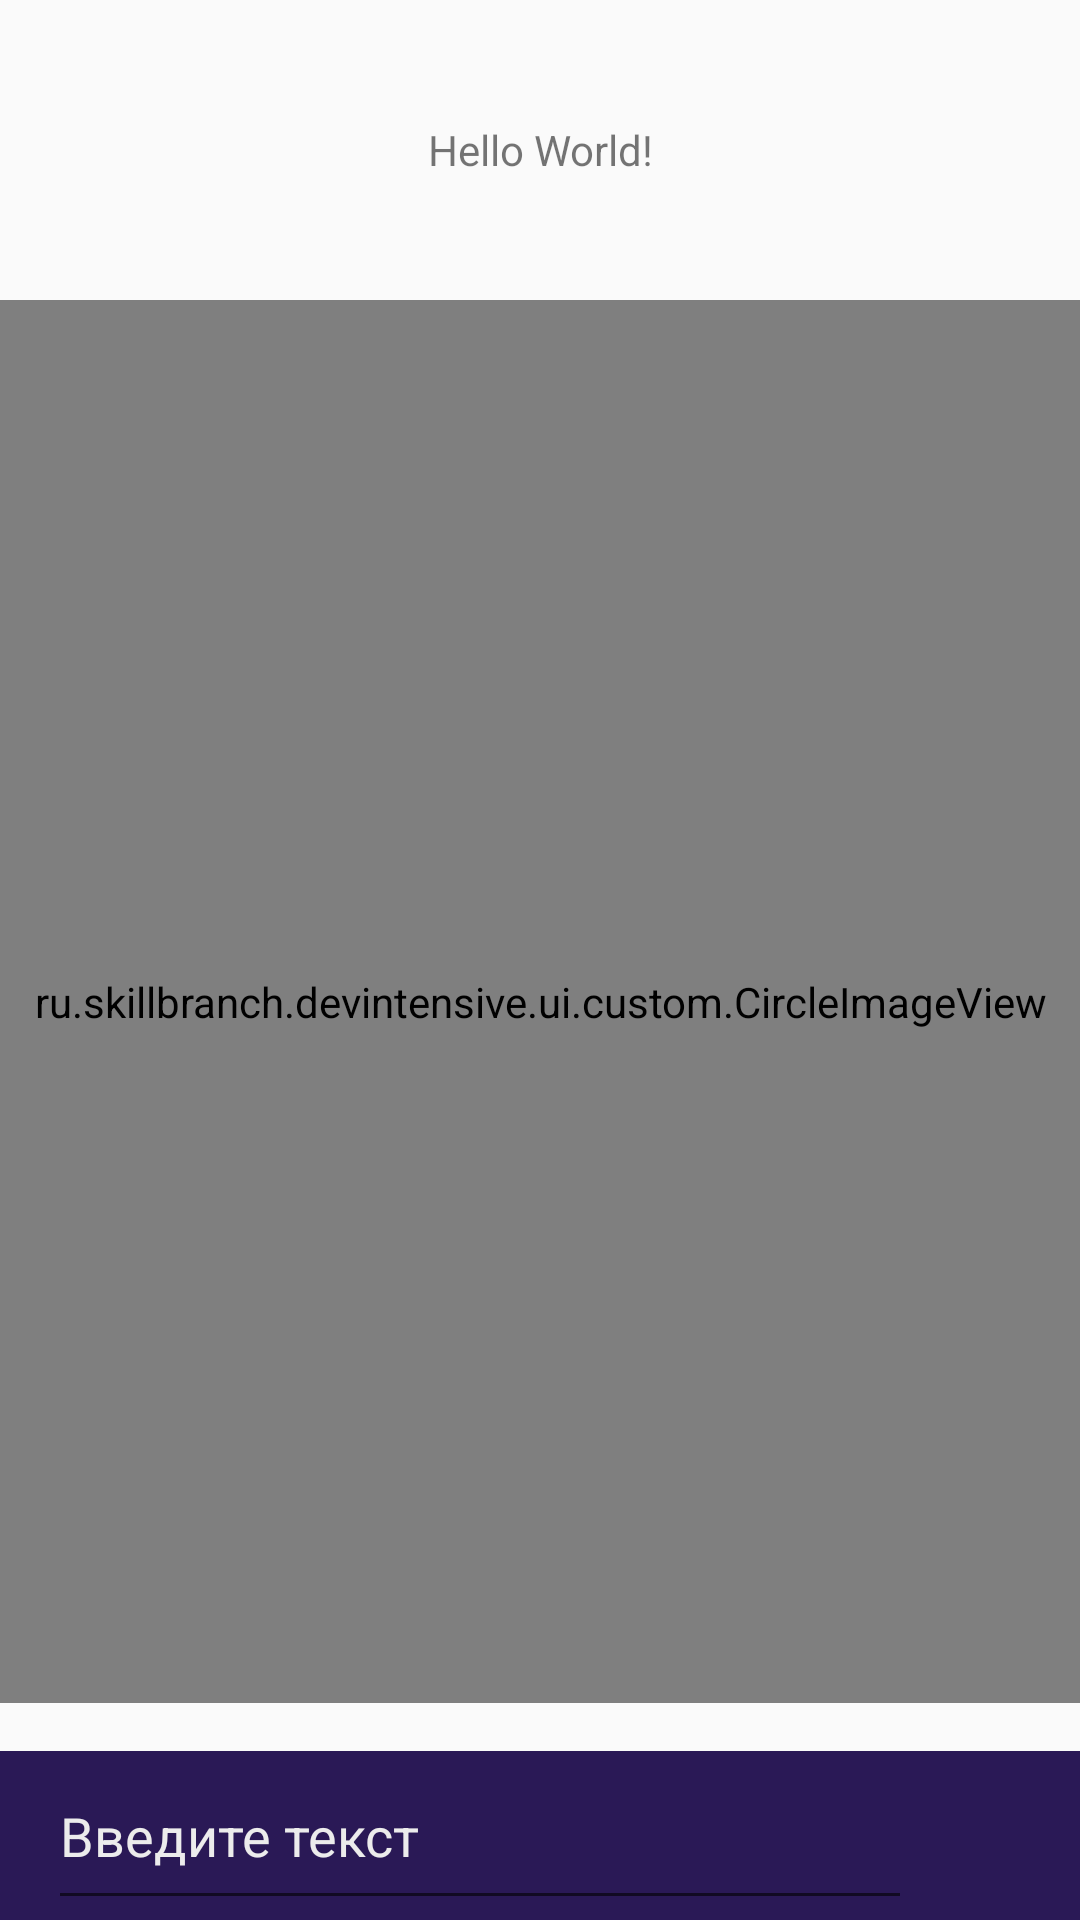

Layout XML and referenced resources for this Android screen:
<!-- AndroidManifest.xml: application theme AppTheme -->
<!-- res/layout/activity_main_old.xml -->
<?xml version="1.0" encoding="utf-8"?>
<LinearLayout
        xmlns:android="http://schemas.android.com/apk/res/android"
        xmlns:tools="http://schemas.android.com/tools"
        xmlns:app="http://schemas.android.com/apk/res-auto"
        android:layout_width="match_parent"
        android:layout_height="match_parent"
        tools:context=".MainActivityOld"
        android:orientation="vertical">

    <TextView
            android:id="@+id/tv_text"
            android:layout_width="match_parent"
            android:layout_height="100dp"
            android:text="Hello World!"
            android:gravity="center"
            app:layout_constraintBottom_toBottomOf="parent"
            app:layout_constraintLeft_toLeftOf="parent"
            app:layout_constraintRight_toRightOf="parent"
            app:layout_constraintTop_toTopOf="parent"/>

    <ru.skillbranch.devintensive.ui.custom.CircleImageView
            android:id="@+id/iv_bender"
            android:layout_width="match_parent"
            android:layout_height="0dp"
            android:src="@drawable/bender_dance"
            android:layout_weight="1"
            app:cv_borderColor="#BBCCDD"
            app:cv_borderWidth="2dp"/>

    <LinearLayout
            android:layout_width="match_parent"
            android:layout_height="wrap_content"
            android:orientation="horizontal"
            android:background="@color/color_primary"
            android:layout_marginTop="@dimen/spacing_normal_16">

        <EditText
                android:id="@+id/et_message"
                android:layout_width="0dp"
                android:layout_height="wrap_content"
                android:layout_weight="1"
                android:lines="1"
                android:singleLine="true"
                android:textColor="@color/color_gray_light"
                android:textColorHint="@color/color_gray_light"
                android:hint="Введите текст"
                android:paddingTop="@dimen/spacing_normal_16"
                android:paddingBottom="@dimen/spacing_normal_16"
                android:layout_marginLeft="@dimen/spacing_normal_16"
                android:layout_marginRight="@dimen/spacing_normal_16"
                android:imeOptions="actionDone"
                android:inputType="text"/>

        <ImageView
                android:id="@+id/iv_send"
                android:layout_width="24dp"
                android:layout_height="24dp"
                android:src="@drawable/ic_send_black_24dp"
                android:layout_gravity="center"
                android:layout_marginEnd="@dimen/spacing_normal_16"
        />
    </LinearLayout>
</LinearLayout>
<!-- resources referenced by this layout -->
<resources>
  <color name="color_gray_light">#ECECEC</color>
  <color name="color_primary">#2A1956</color>
  <dimen name="spacing_normal_16">16dp</dimen>
  <style name="AppTheme" parent="Theme.AppCompat.Light.NoActionBar">
          
          <item name="colorPrimary">@color/color_primary</item>
          <item name="colorPrimaryDark">@color/color_primary_dark</item>
          <item name="colorAccent">@color/color_accent</item>
  
          <item name="colorAccentedSurface">@color/color_primary_light</item>
          <item name="colorIcon">@color/color_gray</item>
          <item name="colorDivider">@color/color_divider_dark</item>
  
      </style>
  <color name="color_primary_dark">#1C0E42</color>
  <color name="color_accent">#FC4C4C</color>
  <color name="color_primary_light">#473770</color>
  <color name="color_gray">#9CA9BA</color>
  <color name="color_divider_dark">#1F000000</color>
</resources>
